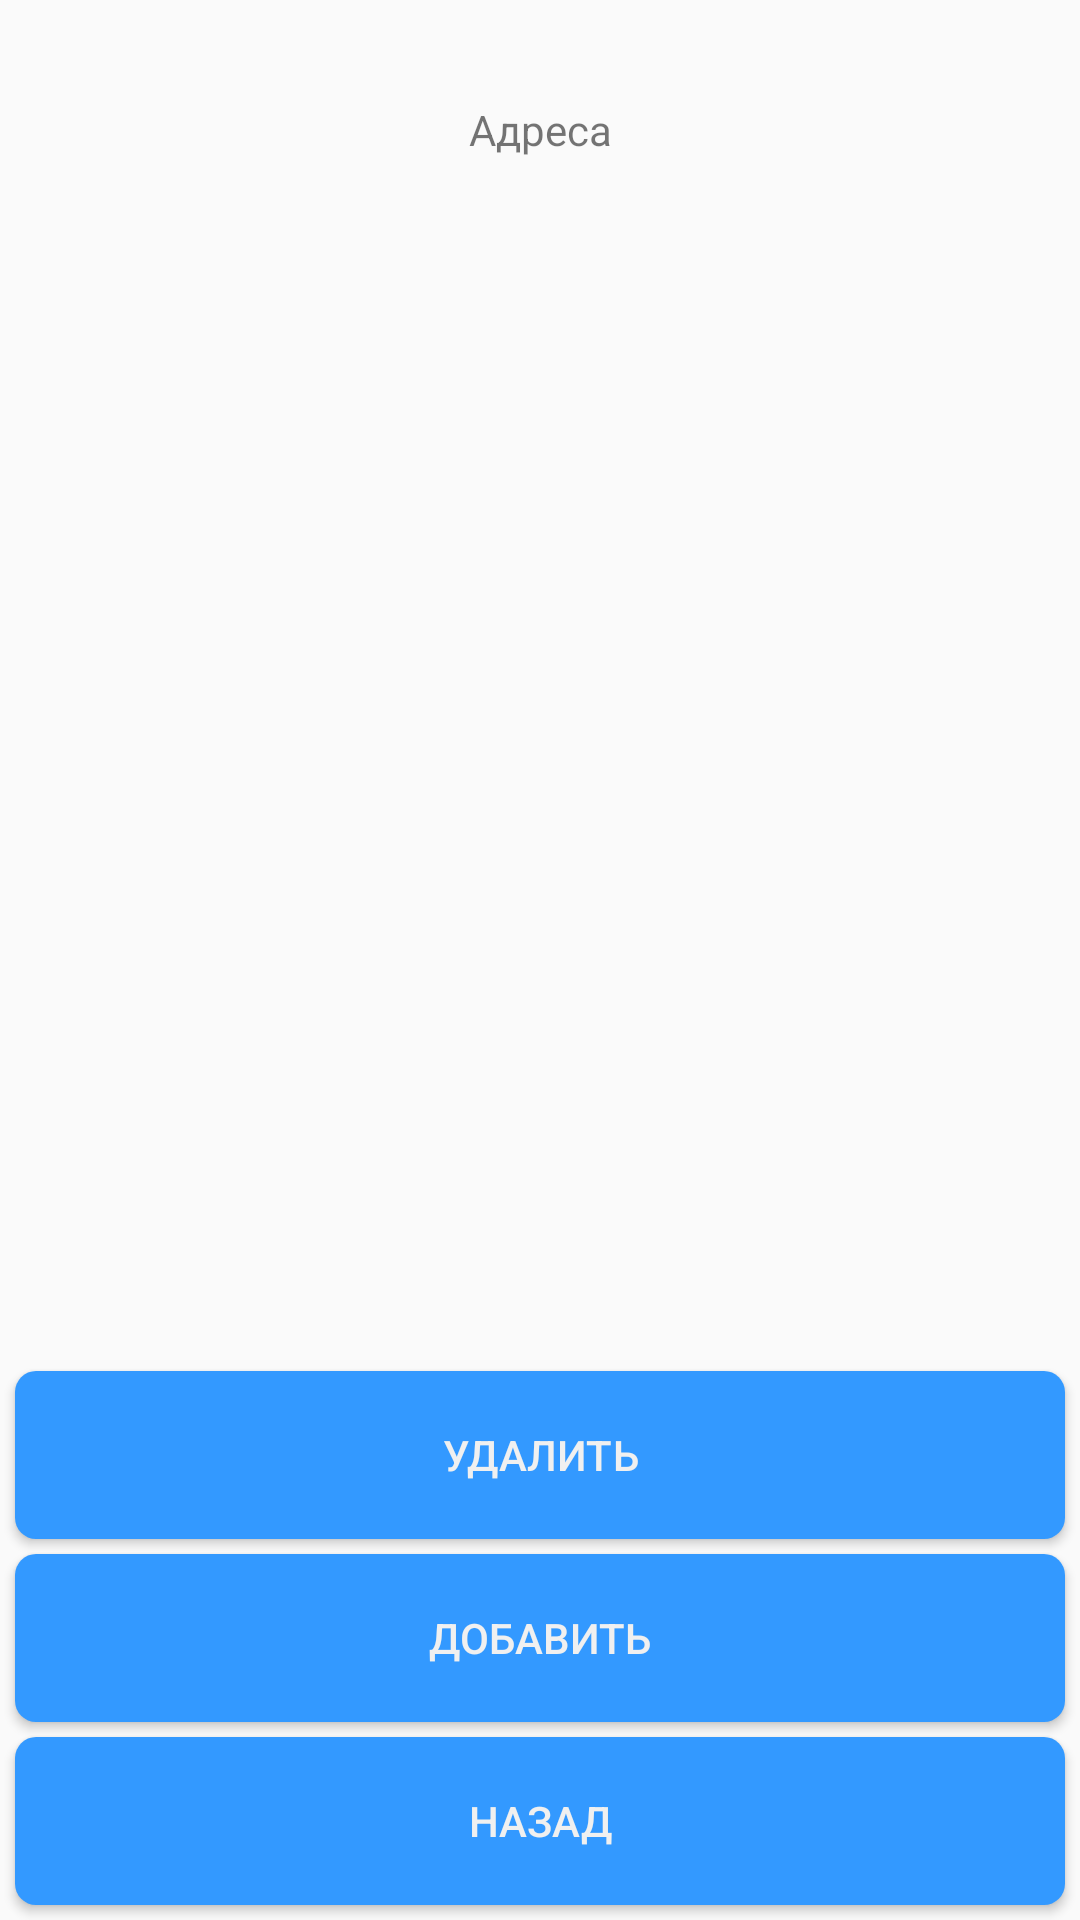

Here is an Android app screen rendered from its layout file. Give the layout XML and the strings, colors and styles it references.
<!-- AndroidManifest.xml: application theme AppTheme -->
<!-- res/layout/activity_address_manager.xml -->
<?xml version="1.0" encoding="utf-8"?>
<android.widget.LinearLayout xmlns:android="http://schemas.android.com/apk/res/android"
        xmlns:app="http://schemas.android.com/apk/res-auto"
        xmlns:tools="http://schemas.android.com/tools"
        android:layout_width="match_parent"
        android:layout_height="match_parent"
        android:orientation="vertical"
        android:weightSum="110"
        android:visibility="visible"
        tools:context=".AddressManagerActivity">

        <TextView
            android:id="@+id/addressManagerObjectLbl"
            android:layout_width="match_parent"
            android:layout_height="0dp"
            android:layout_weight="5"
            android:layout_marginBottom="5dp"
            android:layout_marginRight="5dp"
            android:layout_marginLeft="5dp"
            android:gravity="center">
        </TextView>

        <ScrollView
            android:layout_width="match_parent"
            android:layout_height="0dp"
            android:layout_weight="75"
            android:layout_marginBottom="5dp"
            android:layout_marginRight="5dp"
            android:layout_marginLeft="5dp">
            <TableLayout
                android:id="@+id/allAddressesOfObjTable"
                android:layout_width="match_parent"
                android:layout_height="match_parent"
                android:stretchColumns="*">

                <TableRow
                    android:layout_width="match_parent"
                    android:layout_height="match_parent">

                    <TextView
                        android:id="@+id/headerAddress"
                        android:layout_width="match_parent"
                        android:layout_height="wrap_content"
                        android:layout_margin="1dp"
                        android:background="@drawable/border"
                        android:gravity="center"
                        android:text="@string/addresses"></TextView>
                </TableRow>
            </TableLayout>

        </ScrollView>

        <Button
            android:id="@+id/deleteAddress"
            android:layout_width="match_parent"
            android:layout_height="0dp"
            android:layout_weight="10"
            android:background="@drawable/add_btn"
            android:textColor="#f0f0f0"
            tools:fontFamily="serif-monospace"
            android:text="@string/delete"
            android:layout_marginBottom="5dp"
            android:layout_marginRight="5dp"
            android:layout_marginLeft="5dp"/>

        <Button
            android:id="@+id/managerAddAddress"
            android:layout_width="match_parent"
            android:layout_height="0dp"
            android:layout_weight="10"
            android:background="@drawable/add_btn"
            android:textColor="#f0f0f0"
            tools:fontFamily="serif-monospace"
            android:text="@string/add"
            android:layout_marginBottom="5dp"
            android:layout_marginRight="5dp"
            android:layout_marginLeft="5dp"/>

    <Button
        android:id="@+id/backInAddrManager"
        android:layout_width="match_parent"
        android:layout_height="0dp"
        android:layout_weight="10"
        android:background="@drawable/add_btn"
        android:textColor="#f0f0f0"
        tools:fontFamily="serif-monospace"
        android:text="@string/back"
        android:layout_marginBottom="5dp"
        android:layout_marginRight="5dp"
        android:layout_marginLeft="5dp"/>

</android.widget.LinearLayout>
<!-- resources referenced by this layout -->
<resources>
  <!-- drawable add_btn (drawable) -->
  <?xml version="1.0" encoding="utf-8"?>
  <shape xmlns:android="http://schemas.android.com/apk/res/android"
      android:shape="rectangle">
      <corners android:radius="7dp" />
      <solid android:color="#3399ff"/>
  </shape>
  <string name="add">Добавить</string>
  <string name="addresses">Адреса</string>
  <string name="back">Назад</string>
  <string name="delete">Удалить</string>
  <style name="AppTheme" parent="Theme.AppCompat.Light.NoActionBar">
          
          <item name="colorPrimary">@color/colorPrimary</item>
          <item name="colorPrimaryDark">@color/colorPrimaryDark</item>
          <item name="colorAccent">@color/colorAccent</item>
          <item name="android:colorPrimaryDark">@android:color/transparent</item>
          
      </style>
  <color name="colorPrimary">#3F51B5</color>
  <color name="colorPrimaryDark">#303f9f</color>
  <color name="colorAccent">#3F51B5</color>
</resources>
